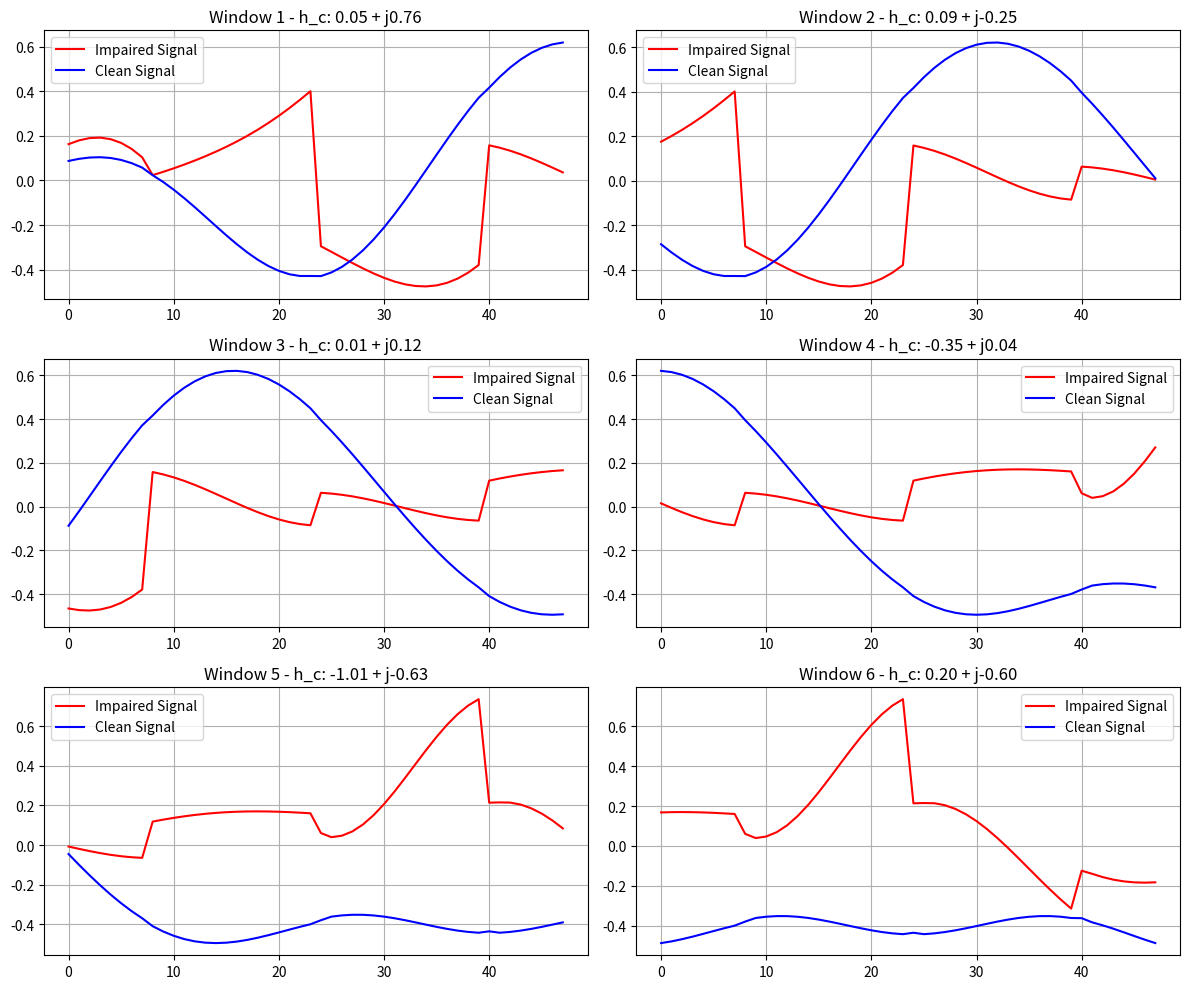

Recreate this plot in Python.
import numpy as np
import matplotlib.pyplot as plt
import os

class UAVBaseDatasetGenerator:
    """
    生成一个“基础”数据集，仅包含期望信号及其核心损伤（瑞利衰落）。
    这个数据集将作为后续训练中动态添加干扰和噪声的“原料”。
    """
    def __init__(self):
        # --- 基本参数 ---
        self.NUM_SYMBOLS = 500000  # 符号总数
        self.SAMPLES_PER_SYMBOL = 16  # 每个符号采样点数
        self.PULSE_SHAPING_FILTER_TAPS = 129  # 滤波器长度
        self.PULSE_SHAPING_ROLLOFF = 0.25  # 滤波器滚降因子
        self.WINDOW_SIZE_IN_SYMBOLS = 3  # 窗口大小（符号数）
        
        # --- 瑞利衰落参数 ---
        self.CHUNK_SIZE_IN_SYMBOLS = self.NUM_SYMBOLS  # 处理整个数据集，无分块

        # --- 自动计算的参数 ---
        self.WINDOW_LENGTH_IN_SAMPLES = self.WINDOW_SIZE_IN_SYMBOLS * self.SAMPLES_PER_SYMBOL
        self.OUTPUT_DIR = r"data/rayleigh_data"  # 输出目录
        os.makedirs(self.OUTPUT_DIR, exist_ok=True)
        
        #self.print_summary()

    def print_summary(self):
        print("="*60)
        print("城市UAV集群通信 - 基础数据集生成器")
        print("此版本仅生成期望信号，并施加瑞利衰落损伤。")
        print("干扰和噪声将在训练时动态添加。")
        print("="*60)
        print(f"总符号数: {self.NUM_SYMBOLS}")
        print(f"每符号采样数: {self.SAMPLES_PER_SYMBOL}")
        print(f"输出目录: {self.OUTPUT_DIR}")
        print("="*60)
    
    def generate_qpsk_symbols(self, num_symbols):
        labels = np.random.randint(0, 4, num_symbols)  # 随机生成QPSK符号标签
        qpsk_mapping = {0: 1 + 1j, 1: -1 + 1j, 2: -1 - 1j, 3: +1 - 1j}  # QPSK映射
        symbols = np.array([qpsk_mapping[label] for label in labels], dtype=np.complex64)
        symbols /= np.sqrt(2)  # 归一化
        return symbols, labels

    def create_rrc_filter(self):
        t = np.arange(self.PULSE_SHAPING_FILTER_TAPS) - (self.PULSE_SHAPING_FILTER_TAPS - 1) / 2.0
        t /= self.SAMPLES_PER_SYMBOL
        beta = self.PULSE_SHAPING_ROLLOFF
        h = np.zeros_like(t, dtype=float)
        idx_zero = np.where(t == 0)[0]; 
        if idx_zero.size > 0: h[idx_zero] = 1 + beta * (4/np.pi - 1)
        idx_beta = np.where(np.abs(np.abs(t) - 1/(4*beta)) < 1e-9)[0]
        if idx_beta.size > 0: h[idx_beta] = (beta / np.sqrt(2)) * ((1 + 2/np.pi) * np.sin(np.pi / (4 * beta)) + (1 - 2/np.pi) * np.cos(np.pi / (4 * beta)))
        idx_general = np.where((t != 0) & (np.abs(np.abs(t) - 1/(4*beta)) > 1e-9))[0]
        t_general = t[idx_general]
        num = np.sin(np.pi * t_general * (1 - beta)) + 4 * beta * t_general * np.cos(np.pi * t_general * (1 + beta))
        den = np.pi * t_general * (1 - (4 * beta * t_general)**2)
        h[idx_general] = num / den
        return h

    def pulse_shaping(self, symbols):
        upsampled = np.zeros(len(symbols) * self.SAMPLES_PER_SYMBOL, dtype=np.complex64)
        upsampled[::self.SAMPLES_PER_SYMBOL] = symbols
        rrc_filter = self.create_rrc_filter()
        baseband_stream = np.convolve(upsampled, rrc_filter, mode='full')
        actual_peak = np.max(np.abs(baseband_stream))
        if actual_peak > 1e-9: baseband_stream /= actual_peak
        filter_delay = len(rrc_filter) // 2
        return baseband_stream.astype(np.complex64), filter_delay

    def _generate_rayleigh_h(self, num_samples):
        # CN(0,1) => |h| 瑞利，E[|h|^2] = 1
        h = (np.random.randn(num_samples) + 1j * np.random.randn(num_samples)) / np.sqrt(2)
        return h.astype(np.complex64)

    def apply_rayleigh_channel(self, baseband_stream):
        """
        单径平坦瑞利衰落：每个符号一个 h，符号内 16 个采样点共用同一个 h。
        """
        # 计算“符号数”，向上取整，保证长度够覆盖整个 baseband_stream
        num_symbols = int(np.ceil(len(baseband_stream) / self.SAMPLES_PER_SYMBOL))
        
        # 生成每个符号对应的瑞利信道系数 h[k]
        h_sequence_per_symbol = self._generate_rayleigh_h(num_symbols)   # 形状: [num_symbols]
        
        # 将每个符号的 h 扩展到采样级：每个符号重复 SAMPLES_PER_SYMBOL 次
        upsampled_h = np.repeat(h_sequence_per_symbol, self.SAMPLES_PER_SYMBOL)

        # 应用衰落信道：逐采样乘以对应的 h
        faded_stream = (baseband_stream * upsampled_h).astype(np.complex64)
        
        return faded_stream, upsampled_h


    def sliding_window_slicing(self, ideal_baseband_stream, impaired_stream, filter_delay, labels, true_h_stream, estimated_h_stream):
        symbol_peak_positions = [filter_delay + i * self.SAMPLES_PER_SYMBOL for i in range(len(labels))]
        impaired_windows, clean_windows, valid_labels = [], [], []
        h_true_windows, h_estimated_windows = [], []
        half_window = self.WINDOW_LENGTH_IN_SAMPLES // 2

        for i, peak_pos in enumerate(symbol_peak_positions):
            
            start, end = peak_pos - half_window, peak_pos + half_window

            if start >= 0 and end < len(impaired_stream):
                # 切片
                impaired_windows.append(impaired_stream[start:end])
                clean_windows.append(ideal_baseband_stream[start:end])
                valid_labels.append(labels[i])
                # 保存窗口的信道信息
                h_true_windows.append(true_h_stream[peak_pos])
                h_estimated_windows.append(estimated_h_stream[peak_pos])
        
        # 转换为复数numpy数组
        impaired_windows = np.array(impaired_windows, dtype=np.complex64)
        clean_windows = np.array(clean_windows, dtype=np.complex64)
        valid_labels = np.array(valid_labels)
        h_true_windows = np.array(h_true_windows, dtype=np.complex64)
        h_estimated_windows = np.array(h_estimated_windows, dtype=np.complex64)

        return impaired_windows, clean_windows, valid_labels, h_true_windows, h_estimated_windows
    
    def visualize_waveforms(self, impaired_waveforms, clean_waveforms, labels, true_h):
        # 取前六个窗口
        selected_indices = range(6)

        # 创建子图 3x2 布局
        fig, axes = plt.subplots(3, 2, figsize=(12, 10))

        for i, idx in enumerate(selected_indices):
            ax = axes[i // 2, i % 2]
            ax.plot(np.real(impaired_waveforms[idx]), label="Impaired Signal", color="r")
            ax.plot(np.real(clean_waveforms[idx]), label="Clean Signal", color="b")
            ax.set_title(f"Window {idx+1} - h_c: {np.real(true_h[idx]):.2f} + j{np.imag(true_h[idx]):.2f}")
            ax.legend()
            ax.grid(True)

        plt.tight_layout()
        plt.show()

    def create_and_save_dataset(self, data_dict):
        """保存所有数据集组件。"""
        num_samples = len(data_dict["labels"])
        
        print("\n" + "-"*20 + " 保存基础数据集 " + "-"*20)
        for name, data in data_dict.items():
            #shuffled_data = data[indices]
            # 复数数据需要特殊处理，保存为IQ两路
            if np.iscomplexobj(data):
                if data.ndim == 2: 
                    data_to_save = np.stack([np.real(data), np.imag(data)], axis=1)
                else:
                    data_to_save = np.stack([np.real(data), np.imag(data)], axis=1)
            else:
                data_to_save = data
            path = os.path.join(self.OUTPUT_DIR, f"{name}.npy")
            np.save(path, data_to_save.astype(np.float32))
            print(f"  已保存: {path} (形状: {data_to_save.shape})")
        print("-" * 60)

    def generate(self):
        """
        核心生成流程：生成包含瑞利衰落情况的基础数据集。
        """
        print("\n开始生成基础数据集...")

        # 1. 生成一次性的QPSK符号和理想波形
        symbols, labels = self.generate_qpsk_symbols(self.NUM_SYMBOLS)

        all_impaired_windows, all_clean_windows, all_labels = [], [], []
        all_true_h, all_estimated_h = [], []

        # 2. 生成干净数据
        clean_stream, delay_chunk = self.pulse_shaping(symbols)

        # 应用瑞利衰落
        faded_stream, true_h_stream = self.apply_rayleigh_channel(clean_stream)

        # 切片成窗口
        impaired_w, clean_w, labels_w, true_h_w, est_h_w = self.sliding_window_slicing(
            clean_stream, faded_stream, delay_chunk, labels,
            true_h_stream, true_h_stream  # 使用相同的信道作为估计
        )
        
        all_impaired_windows.append(impaired_w)
        all_clean_windows.append(clean_w)
        all_labels.append(labels_w)
        all_true_h.append(true_h_w)
        all_estimated_h.append(est_h_w)

        final_data = {
            "impaired_waveforms": np.concatenate(all_impaired_windows, axis=0),
            "clean_waveforms": np.concatenate(all_clean_windows, axis=0),
            "labels": np.concatenate(all_labels, axis=0),
            "true_h": np.concatenate(all_true_h, axis=0),
            "estimated_h": np.concatenate(all_estimated_h, axis=0)
        }

        # 可视化随机挑选的六个窗口
        self.visualize_waveforms(final_data["impaired_waveforms"], final_data["clean_waveforms"], final_data["labels"], final_data["true_h"])

        self.create_and_save_dataset(final_data)
        
        print("\n" + "="*60)
        print("基础数据集生成完毕！")
        print("="*60)
        
        return final_data


def main():
    generator = UAVBaseDatasetGenerator()
    generator.generate()

if __name__ == "__main__":
    main()
